Run: headless pygame with SDL's dummy video driver; simulated clock (each Clock.tick advances the game by its frame time, no real sleeping); random seed 0; keys injected as events and as key.get_pressed() state; no mouse input.
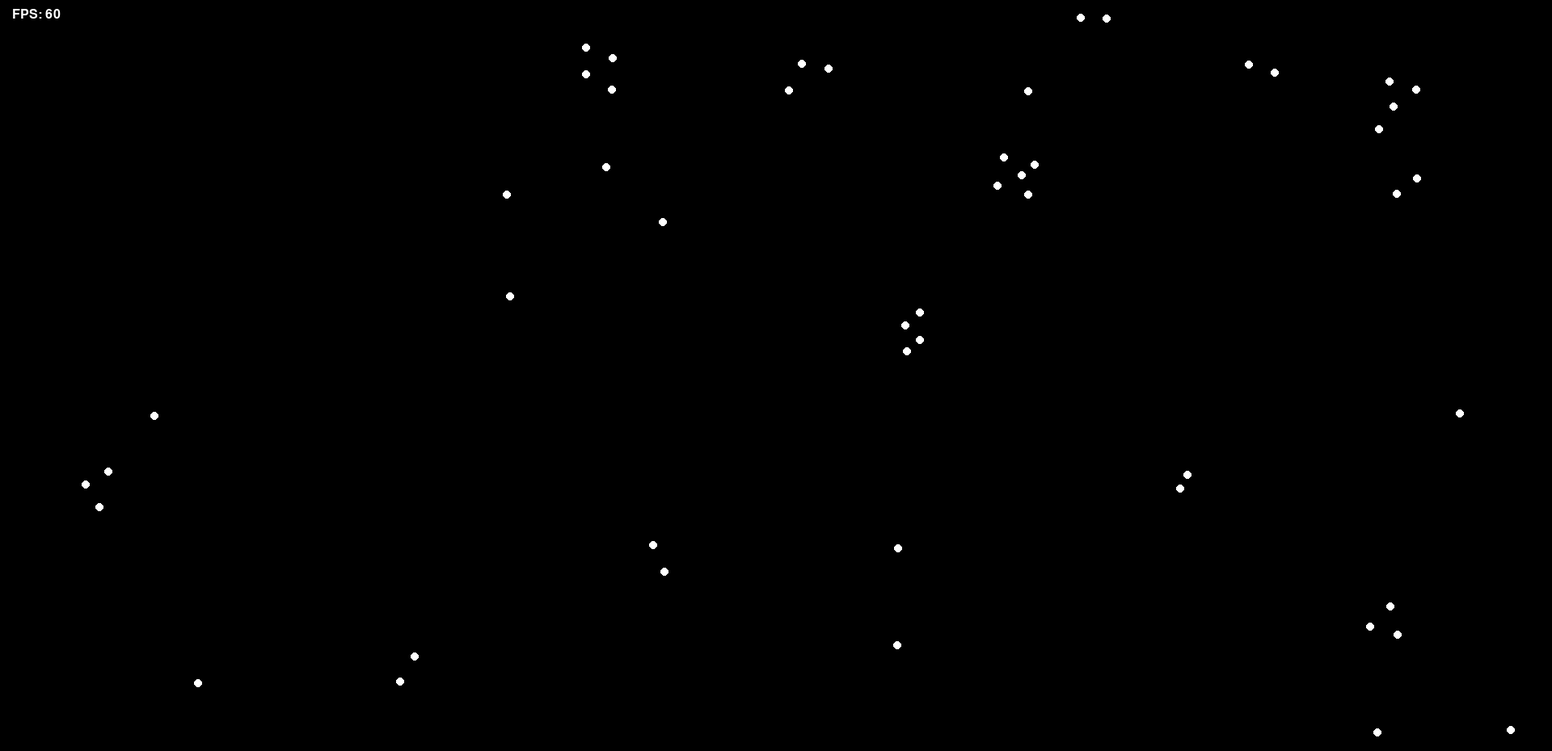
Frame 1 of 4 · flips 1–60 · no input
Frame 2 of 4 · flips 61–180 · tapped SPACE, RETURN · held RIGHT (→), D · screen unchanged from frame 1, image omitted
Frame 3 of 4 · flips 181–300 · held DOWN (↓), S · screen unchanged from frame 2, image omitted
Frame 4 of 4 · flips 301–420 · held LEFT (←), A, UP (↑), W · screen unchanged from frame 3, image omitted

The pygame program that drew these frames:

import sys
import random
import pygame
import math

pygame.init()
w = 1920
h = 930
screen = pygame.display.set_mode((w, h))
pygame.display.set_caption("Flock of Birds")
clock = pygame.time.Clock()
targetFps = 60
fontObj = pygame.font.SysFont('Arial Black', 24)
paused = False
flock = []
amount = 50
speed = 3
radius = 5
searchR = 80
personal_space = 35  # Distance at which boids start trying to push apart


class Boid:
    def __init__(self):
        self.pos = pygame.Vector2(random.randint(0, w), random.randint(0, h))
        self.direction = random.uniform(0, 2 * math.pi)
        self.steer_direction = self.direction

    def selfUpdate(self):
        # 1. Smoothly interpolate current angle toward the target steering angle
        diff = (self.steer_direction - self.direction + math.pi) % (2 * math.pi) - math.pi
        self.direction += diff * 0.1  # Turning speed

        # 2. Move forward at constant speed
        self.pos.x += math.cos(self.direction) * speed
        self.pos.y += math.sin(self.direction) * speed

        # 3. Screen wrapping
        if self.pos.x < 0:
            self.pos.x = w
        elif self.pos.x > w:
            self.pos.x = 0
        if self.pos.y < 0:
            self.pos.y = h
        elif self.pos.y > h:
            self.pos.y = 0


def update(bird, flock):
    sum_cos = 0
    sum_sin = 0
    center_x = 0
    center_y = 0
    separation_vec = pygame.Vector2(0, 0)
    count = 0

    for other in flock:
        if other != bird:
            dist = (other.pos - bird.pos).magnitude()
            if dist <= searchR:
                # 1. Alignment data
                sum_cos += math.cos(other.direction)
                sum_sin += math.sin(other.direction)

                # 2. Cohesion data (summing neighbor positions)
                center_x += other.pos.x
                center_y += other.pos.y

                # 3. Separation data (if too close, push away)
                if 0 < dist < personal_space:
                    # Vector pointing away from neighbor, divided by dist so closer = stronger push
                    push_away = (bird.pos - other.pos) / dist
                    separation_vec += push_away

                count += 1

    if count > 0:
        # Build individual rule vectors
        align_vec = pygame.Vector2(sum_cos / count, sum_sin / count)

        center_of_mass = pygame.Vector2(center_x / count, center_y / count)
        cohesion_vec = center_of_mass - bird.pos
        if cohesion_vec.length_squared() > 0:
            cohesion_vec = cohesion_vec.normalize()

        if separation_vec.length_squared() > 0:
            separation_vec = separation_vec.normalize()

        # Combine all three forces! (You can tweak weights to change behavior)
        # e.g., Giving separation a bit more weight makes them look very organic
        combined_vec = (align_vec * 1.0) + (cohesion_vec * 1.0) + (separation_vec * 1.5)

        if combined_vec.length_squared() > 0:
            bird.steer_direction = math.atan2(combined_vec.y, combined_vec.x)


for i in range(amount):
    flock.append(Boid())

running = True
while running:
    deltaTime = clock.tick(targetFps) / 1000.0

    for event in pygame.event.get():
        if event.type == pygame.QUIT:
            running = False
        elif event.type == pygame.KEYUP:
            if event.key == pygame.K_SPACE:
                paused = not paused

    screen.fill((0, 0, 0))

    if not paused:
        for boid in flock:
            update(boid, flock)
            boid.selfUpdate()

    for boid in flock:
        pygame.draw.circle(screen, (255, 255, 255), (int(boid.pos.x), int(boid.pos.y)), radius=radius)

    fps = clock.get_fps()
    fpsText = fontObj.render(f"FPS: {fps:.0f}", True, (255, 255, 255))
    screen.blit(fpsText, (15, 10))

    pygame.display.flip()

pygame.quit()
sys.exit()
